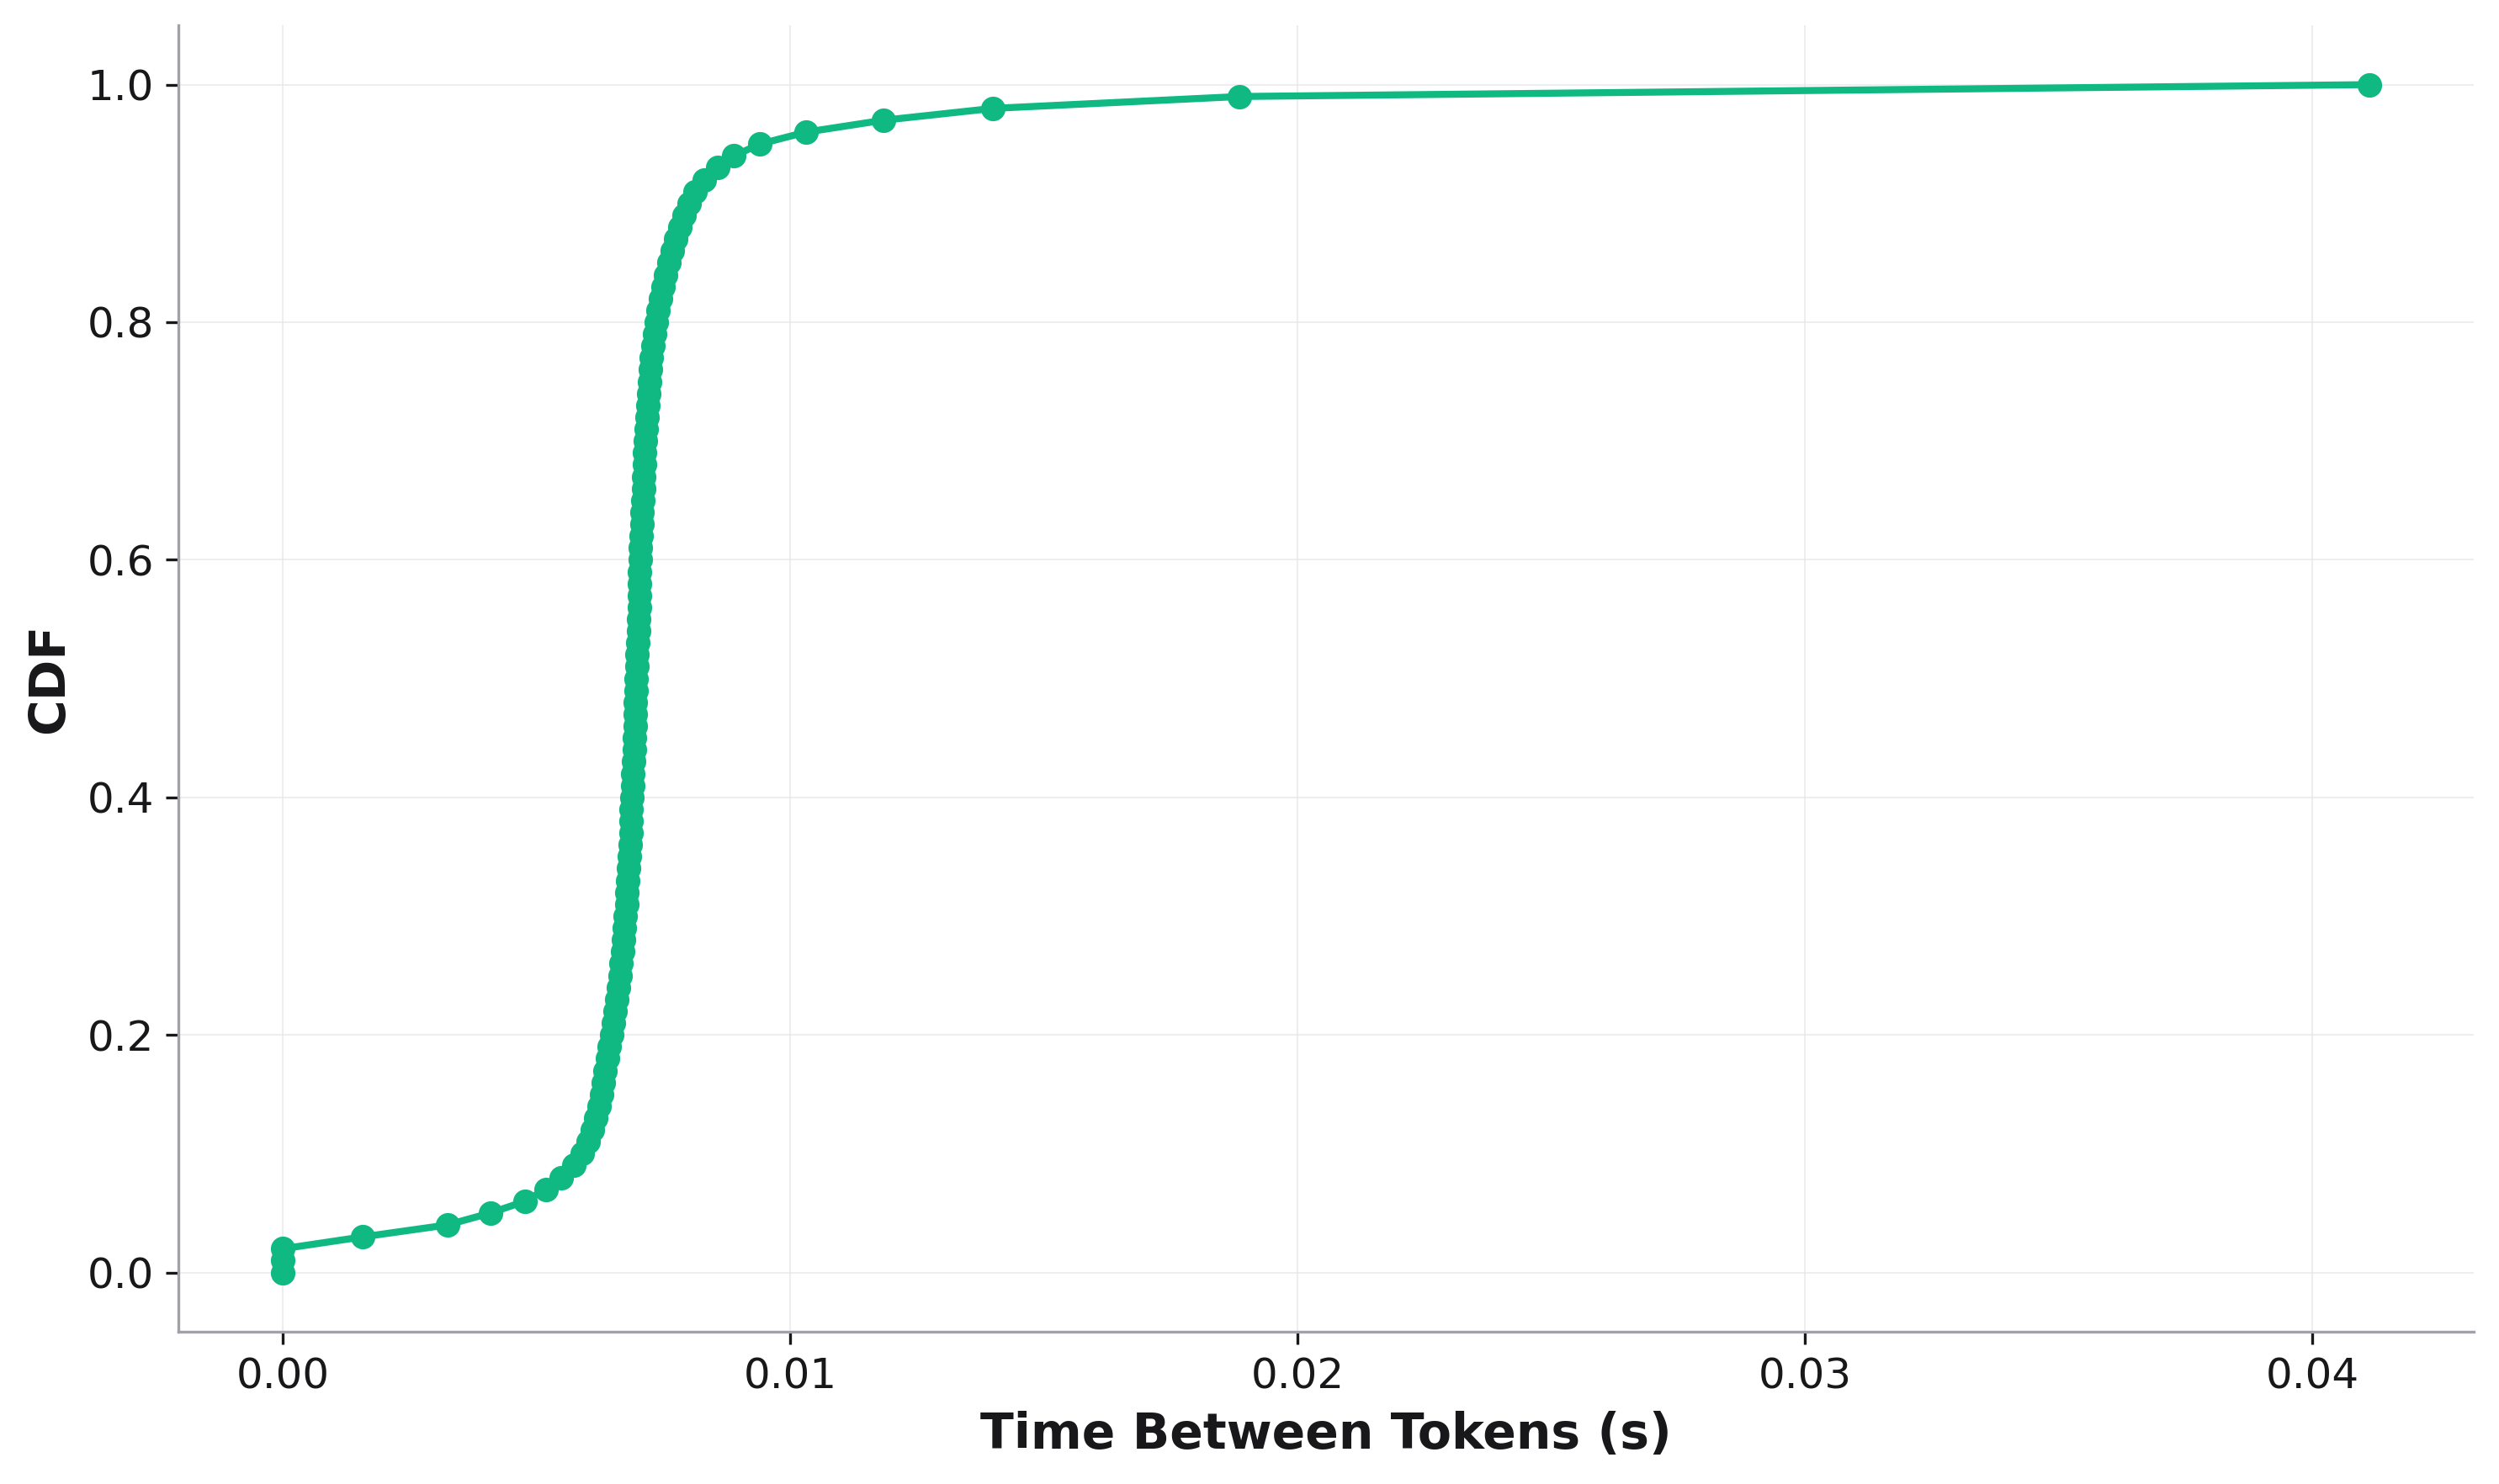

Values plotted in this chart, from the file beside it:
, cdf, Time Between Tokens
0, 0.0, 0.0
1, 0.01, 0.0
2, 0.02, 0.0
3, 0.03, 0.001576
4, 0.04, 0.003237
5, 0.05, 0.004083
6, 0.06, 0.004772
7, 0.07, 0.00518
8, 0.08, 0.005478
9, 0.09, 0.005724
10, 0.1, 0.005899
11, 0.11, 0.006018
12, 0.12, 0.006103
13, 0.13, 0.006164
14, 0.14, 0.006226
15, 0.15, 0.006276
16, 0.16, 0.006314
17, 0.17, 0.006352
18, 0.18, 0.00639
19, 0.19, 0.006429
20, 0.2, 0.00648
21, 0.21, 0.006519
22, 0.22, 0.006545
23, 0.23, 0.006585
24, 0.24, 0.006611
25, 0.25, 0.006638
26, 0.26, 0.006664
27, 0.27, 0.006691
28, 0.28, 0.006704
29, 0.29, 0.006731
30, 0.3, 0.006745
31, 0.31, 0.006772
32, 0.32, 0.006785
33, 0.33, 0.006799
34, 0.34, 0.006812
35, 0.35, 0.006826
36, 0.36, 0.00684
37, 0.37, 0.006853
38, 0.38, 0.006867
39, 0.39, 0.006867
40, 0.4, 0.006881
41, 0.41, 0.006895
42, 0.42, 0.006895
43, 0.43, 0.006909
44, 0.44, 0.006922
45, 0.45, 0.006922
46, 0.46, 0.006936
47, 0.47, 0.00695
48, 0.48, 0.00695
49, 0.49, 0.006964
50, 0.5, 0.006964
51, 0.51, 0.006978
52, 0.52, 0.006978
53, 0.53, 0.006992
54, 0.54, 0.007006
55, 0.55, 0.007006
56, 0.56, 0.00702
57, 0.57, 0.00702
58, 0.58, 0.007034
59, 0.59, 0.007034
... 41 more rows
